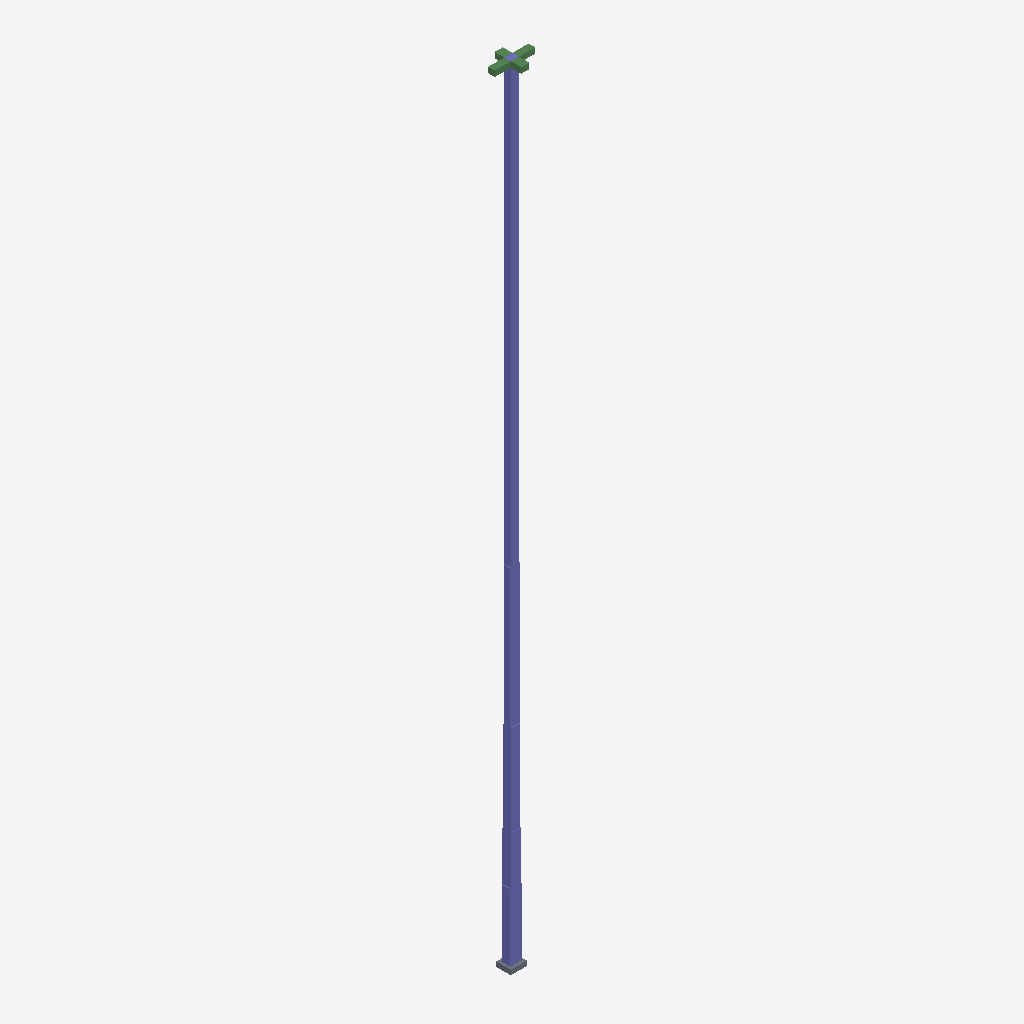
Isometric view of an IFC building model (IFC-SPF (STEP), schema IFC2X3, length unit millimetre), seen from the south-west, elements coloured by IFC class: 22 columns (violet), 4 beams (green), 1 slab (grey).
Extent 5.0 m × 3.3 m × 97.7 m (x, y, z). Storeys (23): B2F at -8.30 m; B1F at -4.60 m; 1F at 0.00 m; 2F at 6.00 m; 3F at 11.60 m; 4F at 17.20 m; 5F at 22.80 m; 6F at 28.40 m; 7F at 34.40 m; 8F at 38.20 m; 9F at 42.00 m; 10F at 45.80 m; 11F at 49.60 m; 12F at 53.40 m; 13F at 57.20 m; 14F at 61.00 m. Elements (339): 312 IfcReinforcingBar, 22 IfcColumn, 4 IfcBeam, 1 IfcSlab.

HEADER;
FILE_DESCRIPTION(('ViewDefinition [CoordinationView_V2.0]'),'2;1');
FILE_NAME('Project Number','2023-11-03T15:49:51+09:00',(''),(''),'ODA SDAI 22.12','23.0.11.19 - Exporter 23.0.11.19 - Alternate UI 23.0.11.19','');
FILE_SCHEMA(('IFC2X3'));
ENDSEC;
DATA;
#98=IFCPROJECT('1J2HWrpIHDCwu8WKjtJmnp',#20,'Project Number',$,$,'Project Name','Project Status',(#93),#90);
#194=IFCSITE('1J2HWrpIHDCwu8WKjtJmnn',#20,'Default',$,$,#193,$,$,.ELEMENT.,$,$,$,$,$);
#100=IFCBUILDING('1J2HWrpIHDCwu8WKjtJmno',#20,'',$,$,#16,$,'',.ELEMENT.,$,$,$);
#104=IFCBUILDINGSTOREY('0avVVpwVfFyxS9FYbsL910',#20,'B2F',$,'Level:8mm Head',#103,$,'B2F',.ELEMENT.,-8299.999999999824);
#108=IFCBUILDINGSTOREY('0avVVpwVfFyxS9FYbsL90i',#20,'B1F',$,'Level:8mm Head',#107,$,'B1F',.ELEMENT.,-4599.9999999998245);
#111=IFCBUILDINGSTOREY('1qv6ynVKX7xf87anS8vNi1',#20,'1F',$,'Level:8mm Head',#110,$,'1F',.ELEMENT.,1.762207E-10);
#115=IFCBUILDINGSTOREY('0avVVpwVfFyxS9FYbsL9EK',#20,'2F',$,'Level:8mm Head',#114,$,'2F',.ELEMENT.,6000.000000000177);
#119=IFCBUILDINGSTOREY('0avVVpwVfFyxS9FYbsL9Ee',#20,'3F',$,'Level:8mm Head',#118,$,'3F',.ELEMENT.,11600.000000000178);
#123=IFCBUILDINGSTOREY('0avVVpwVfFyxS9FYbsL98W',#20,'4F',$,'Level:8mm Head',#122,$,'4F',.ELEMENT.,17200.00000000018);
#127=IFCBUILDINGSTOREY('0avVVpwVfFyxS9FYbsL9KV',#20,'5F',$,'Level:8mm Head',#126,$,'5F',.ELEMENT.,22800.00000000018);
#131=IFCBUILDINGSTOREY('0avVVpwVfFyxS9FYbsL9Kp',#20,'6F',$,'Level:8mm Head',#130,$,'6F',.ELEMENT.,28400.00000000018);
#135=IFCBUILDINGSTOREY('0avVVpwVfFyxS9FYbsL9Iw',#20,'7F',$,'Level:8mm Head',#134,$,'7F',.ELEMENT.,34400.00000000018);
#139=IFCBUILDINGSTOREY('0avVVpwVfFyxS9FYbsL9Hl',#20,'8F',$,'Level:8mm Head',#138,$,'8F',.ELEMENT.,38200.000000000175);
#143=IFCBUILDINGSTOREY('0avVVpwVfFyxS9FYbsL9U3',#20,'9F',$,'Level:8mm Head',#142,$,'9F',.ELEMENT.,42000.00000000018);
#147=IFCBUILDINGSTOREY('0avVVpwVfFyxS9FYbsL9VN',#20,'10F',$,'Level:8mm Head',#146,$,'10F',.ELEMENT.,45800.00000000018);
#151=IFCBUILDINGSTOREY('0avVVpwVfFyxS9FYbsL9Vh',#20,'11F',$,'Level:8mm Head',#150,$,'11F',.ELEMENT.,49600.00000000018);
#155=IFCBUILDINGSTOREY('0avVVpwVfFyxS9FYbsL9S$',#20,'12F',$,'Level:8mm Head',#154,$,'12F',.ELEMENT.,53400.00000000019);
#159=IFCBUILDINGSTOREY('0avVVpwVfFyxS9FYbsL9TJ',#20,'13F',$,'Level:8mm Head',#158,$,'13F',.ELEMENT.,57200.00000000019);
#163=IFCBUILDINGSTOREY('0avVVpwVfFyxS9FYbsL9Td',#20,'14F',$,'Level:8mm Head',#162,$,'14F',.ELEMENT.,61000.00000000019);
#167=IFCBUILDINGSTOREY('0avVVpwVfFyxS9FYbsL9Qx',#20,'15F',$,'Level:8mm Head',#166,$,'15F',.ELEMENT.,64800.0000000002);
#171=IFCBUILDINGSTOREY('0avVVpwVfFyxS9FYbsL9RF',#20,'16F',$,'Level:8mm Head',#170,$,'16F',.ELEMENT.,68600.0000000002);
#175=IFCBUILDINGSTOREY('0avVVpwVfFyxS9FYbsL9RZ',#20,'17F',$,'Level:8mm Head',#174,$,'17F',.ELEMENT.,72400.0000000002);
#179=IFCBUILDINGSTOREY('0avVVpwVfFyxS9FYbsL9Ot',#20,'18F',$,'Level:8mm Head',#178,$,'18F',.ELEMENT.,76200.0000000002);
#183=IFCBUILDINGSTOREY('0avVVpwVfFyxS9FYbsL9PB',#20,'19F',$,'Level:8mm Head',#182,$,'19F',.ELEMENT.,80000.00000000019);
#187=IFCBUILDINGSTOREY('0avVVpwVfFyxS9FYbsL9Yj',#20,'20F',$,'Level:8mm Head',#186,$,'20F',.ELEMENT.,84400.0000000002);
#191=IFCBUILDINGSTOREY('0avVVpwVfFyxS9FYbsL9Z1',#20,'Roof',$,'Level:8mm Head',#190,$,'Roof',.ELEMENT.,88800.0000000002);
#296=IFCCOLUMN('3$th_KuIj5$uAs$MjWVs85',#20,'M_Concrete-Rectangular-Column:C14 1F:425336',$,'M_Concrete-Rectangular-Column:C14 1F',#295,#292,'425336');
#464=IFCCOLUMN('3$th_KuIj5$uAs$MjWVvI8',#20,'M_Concrete-Rectangular-Column:C14 4-6F:429045',$,'M_Concrete-Rectangular-Column:C14 4-6F',#463,#460,'429045');
#364=IFCCOLUMN('3$th_KuIj5$uAs$MjWVve_',#20,'M_Concrete-Rectangular-Column:C14 2-3F:427331',$,'M_Concrete-Rectangular-Column:C14 2-3F',#363,#360,'427331');
#330=IFCCOLUMN('3$th_KuIj5$uAs$MjWVvx8',#20,'M_Concrete-Rectangular-Column:C14 2-3F:426421',$,'M_Concrete-Rectangular-Column:C14 2-3F',#329,#326,'426421');
#264=IFCCOLUMN('3HcS1uJtz0NOhxL9N$Nkmk',#20,'M_Concrete-Rectangular-Column:C14 BF:423750',$,'M_Concrete-Rectangular-Column:C14 BF',#263,#260,'423750');
#397=IFCCOLUMN('3$th_KuIj5$uAs$MjWVvYV',#20,'M_Concrete-Rectangular-Column:C14 4-6F:428002',$,'M_Concrete-Rectangular-Column:C14 4-6F',#396,#393,'428002');
#431=IFCCOLUMN('3$th_KuIj5$uAs$MjWVvL5',#20,'M_Concrete-Rectangular-Column:C14 4-6F:428600',$,'M_Concrete-Rectangular-Column:C14 4-6F',#430,#427,'428600');
#228=IFCCOLUMN('3HcS1uJtz0NOhxL9N$NkjA',#20,'M_Concrete-Rectangular-Column:C14 BF:421922',$,'M_Concrete-Rectangular-Column:C14 BF',#227,#224,'421922');
#896=IFCCOLUMN('0NvrBsLKP8HeTrO7vZUrnA',#20,'M_Concrete-Rectangular-Column:C14 13-20F:433366',$,'M_Concrete-Rectangular-Column:C14 13-20F',#895,#892,'433366');
#531=IFCCOLUMN('3$th_KuIj5$uAs$MjWVv1D',#20,'M_Concrete-Rectangular-Column:C14 7-8F:429872',$,'M_Concrete-Rectangular-Column:C14 7-8F',#530,#527,'429872');
#731=IFCCOLUMN('0NvrBsLKP8HeTrO7vZUrUP',#20,'M_Concrete-Rectangular-Column:C14 13-20F:431877',$,'M_Concrete-Rectangular-Column:C14 13-20F',#730,#727,'431877');
#797=IFCCOLUMN('0NvrBsLKP8HeTrO7vZUrdv',#20,'M_Concrete-Rectangular-Column:C14 13-20F:432485',$,'M_Concrete-Rectangular-Column:C14 13-20F',#796,#793,'432485');
#598=IFCCOLUMN('3$th_KuIj5$uAs$MjWVuqF',#20,'M_Concrete-Rectangular-Column:C14 9-12F:430706',$,'M_Concrete-Rectangular-Column:C14 9-12F',#597,#594,'430706');
#631=IFCCOLUMN('3$th_KuIj5$uAs$MjWVumh',#20,'M_Concrete-Rectangular-Column:C14 9-12F:430934',$,'M_Concrete-Rectangular-Column:C14 9-12F',#630,#627,'430934');
#664=IFCCOLUMN('3$th_KuIj5$uAs$MjWVuiF',#20,'M_Concrete-Rectangular-Column:C14 9-12F:431218',$,'M_Concrete-Rectangular-Column:C14 9-12F',#663,#660,'431218');
#863=IFCCOLUMN('0NvrBsLKP8HeTrO7vZUrfg',#20,'M_Concrete-Rectangular-Column:C14 13-20F:432886',$,'M_Concrete-Rectangular-Column:C14 13-20F',#862,#859,'432886');
#564=IFCCOLUMN('3$th_KuIj5$uAs$MjWVu_U',#20,'M_Concrete-Rectangular-Column:C14 9-12F:430307',$,'M_Concrete-Rectangular-Column:C14 9-12F',#563,#560,'430307');
#830=IFCCOLUMN('0NvrBsLKP8HeTrO7vZUrg0',#20,'M_Concrete-Rectangular-Column:C14 13-20F:432668',$,'M_Concrete-Rectangular-Column:C14 13-20F',#829,#826,'432668');
#497=IFCCOLUMN('3$th_KuIj5$uAs$MjWVv9i',#20,'M_Concrete-Rectangular-Column:C14 7-8F:429329',$,'M_Concrete-Rectangular-Column:C14 7-8F',#496,#493,'429329');
#697=IFCCOLUMN('0NvrBsLKP8HeTrO7vZUrLk',#20,'M_Concrete-Rectangular-Column:C14 13-20F:431602',$,'M_Concrete-Rectangular-Column:C14 13-20F',#696,#693,'431602');
#764=IFCCOLUMN('0NvrBsLKP8HeTrO7vZUrY7',#20,'M_Concrete-Rectangular-Column:C14 13-20F:432155',$,'M_Concrete-Rectangular-Column:C14 13-20F',#763,#760,'432155');
#929=IFCCOLUMN('0NvrBsLKP8HeTrO7vZUruO',#20,'M_Concrete-Rectangular-Column:C14 13-20F:433796',$,'M_Concrete-Rectangular-Column:C14 13-20F',#928,#925,'433796');
#1018=IFCBEAM('0n7bC_J8nBRhMd$YMpfDbF',#20,'M_Concrete-Rectangular Beam:800 x 700:534669',$,'M_Concrete-Rectangular Beam:800 x 700',#1005,#1017,'534669');
#954=IFCSLAB('310z1CRUP2pxy3aiylmZ5Y',#20,'M_Footing-Rectangular:Isolated Foundation:434305',$,'M_Footing-Rectangular:Isolated Foundation',#944,#953,'434305',.BASESLAB.);
#9731=IFCBEAM('0El3tyLK909BhrPJgvv0Iz',#20,'M_Concrete-Rectangular Beam:1000 x 700:548377',$,'M_Concrete-Rectangular Beam:1000 x 700',#9718,#9730,'548377');
#985=IFCBEAM('0n7bC_J8nBRhMd$YMpfDcM',#20,'M_Concrete-Rectangular Beam:800 x 700:534612',$,'M_Concrete-Rectangular Beam:800 x 700',#972,#984,'534612');
#9763=IFCBEAM('3MYTUSwpD0rhZb6Bx1oWZu',#20,'M_Concrete-Rectangular Beam:1000 x 700:548451',$,'M_Concrete-Rectangular Beam:1000 x 700',#9750,#9762,'548451');
ENDSEC;